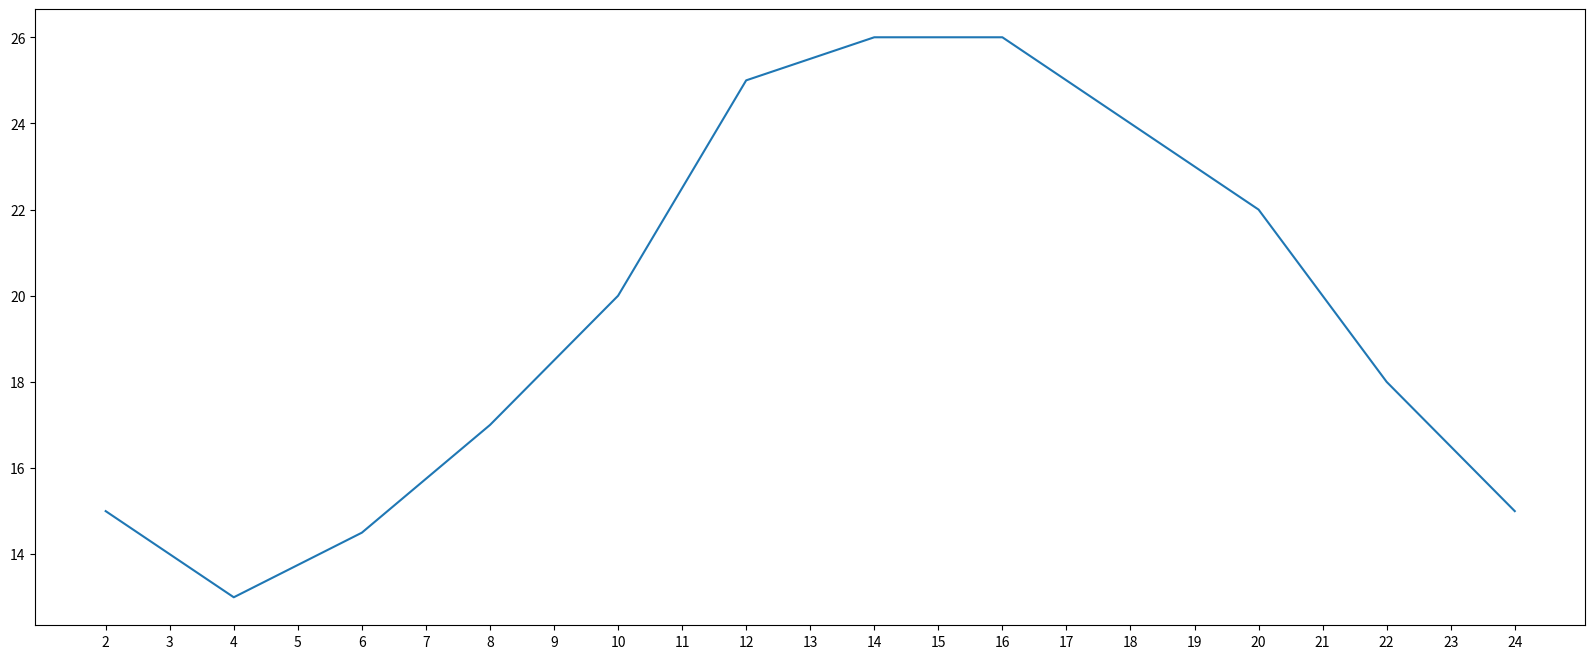

This figure's Python source:
from matplotlib import pyplot


x = range(2,26,2)
y = [15,13,14.5,17,20,25,26,26,24,22,18,15]

#设置图片大小
pyplot.figure(figsize = (20,8),dpi=80)


#绘图
pyplot.plot(x,y)

pyplot.xticks(range(2,25)) #设置x的刻度



#保存
pyplot.savefig("./t1.png")

#展示图形
pyplot.show()